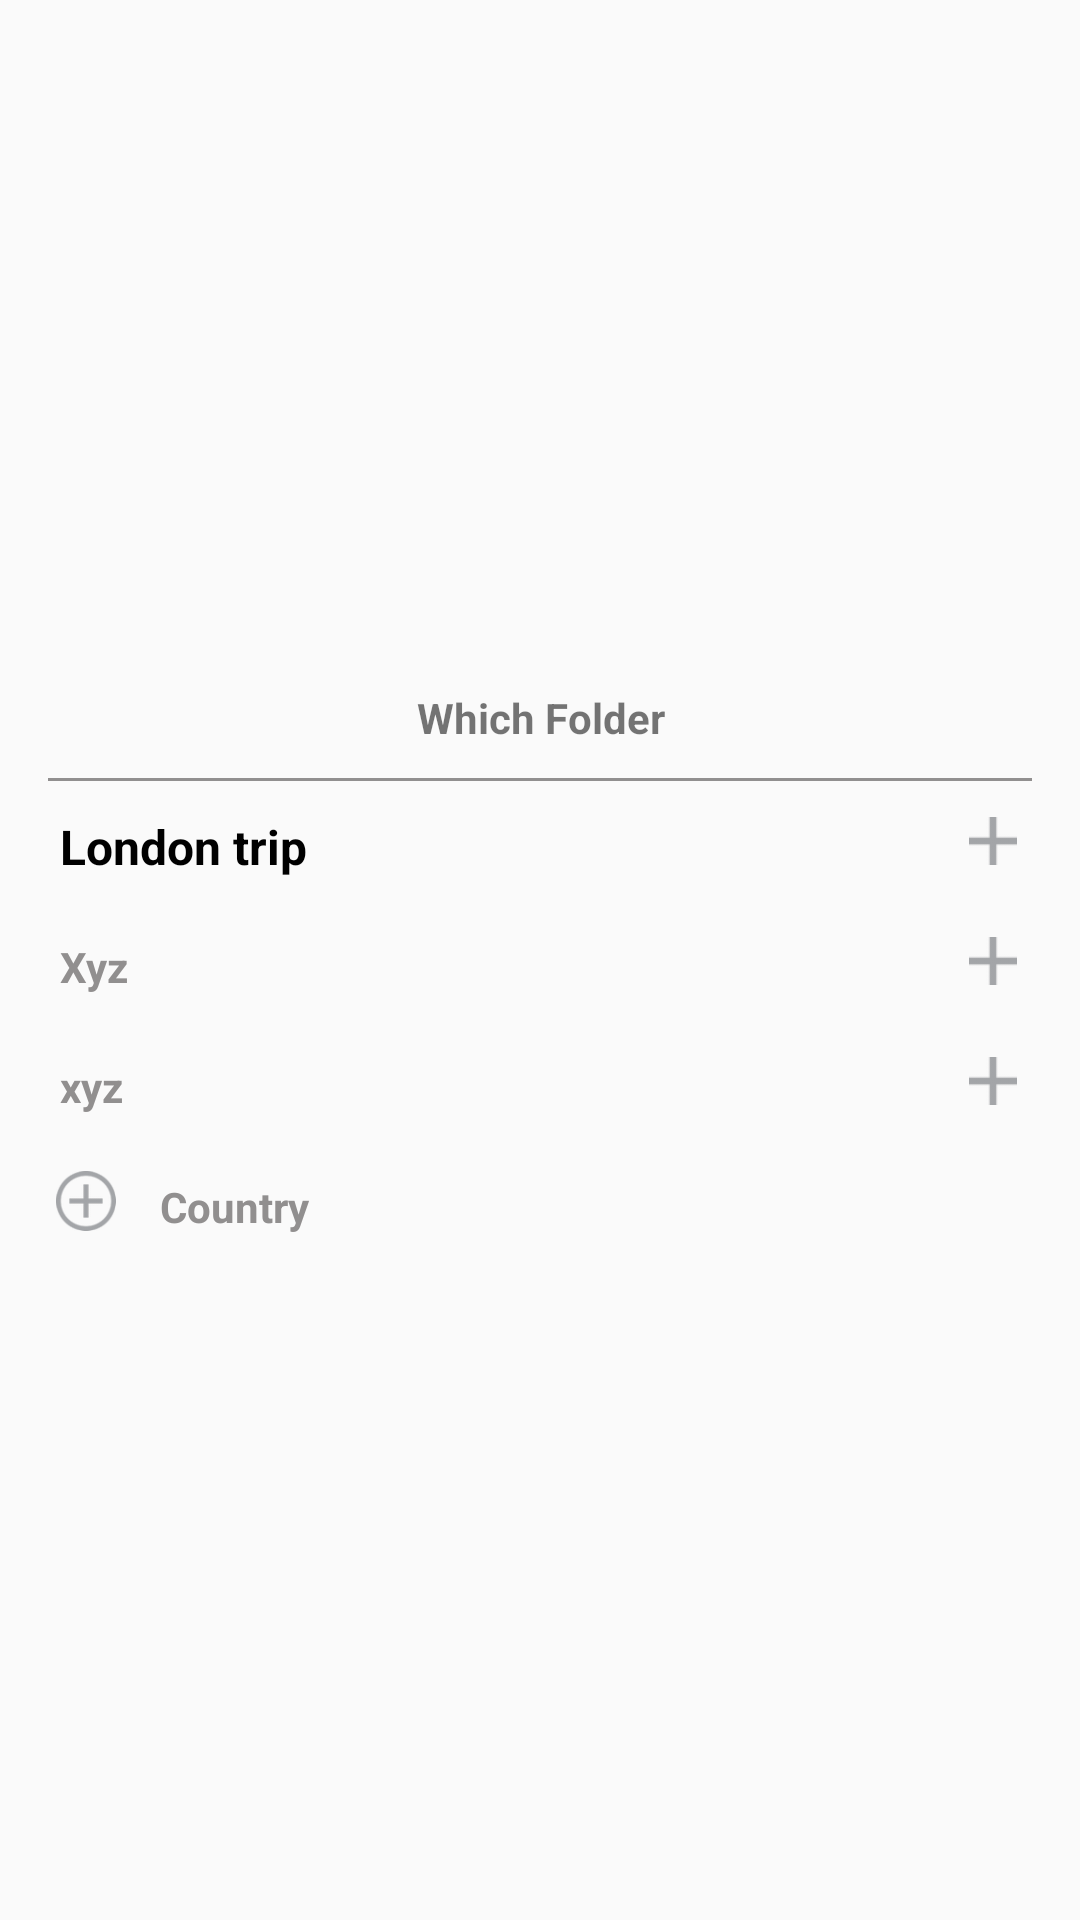

Produce the Android XML layout that renders to this screen, including the resource entries it uses.
<!-- AndroidManifest.xml: application theme AppTheme -->
<!-- res/layout/dialogue_add_other_trip.xml -->
<?xml version="1.0" encoding="utf-8"?>
<LinearLayout xmlns:android="http://schemas.android.com/apk/res/android"
    android:orientation="vertical" android:layout_width="match_parent"
    android:gravity="center"
    android:layout_height="wrap_content">
    <LinearLayout
        android:layout_width="match_parent"
        android:layout_height="@dimen/x40"
        android:layout_marginLeft="@dimen/x16"
        android:layout_marginRight="@dimen/x16"
        android:orientation="horizontal"
        android:weightSum="1">

        <TextView
            android:layout_width="0dp"
            android:layout_height="match_parent"
            android:layout_gravity="center"
            android:layout_weight="1"
            android:gravity="center"
            android:text="Which Folder"

            android:textStyle="bold">

        </TextView>


    </LinearLayout>

    <View
        android:layout_width="match_parent"
        android:layout_height="@dimen/x1"
        android:layout_marginLeft="@dimen/x16"
        android:layout_marginRight="@dimen/x16"
        android:background="@color/dark_grey">

    </View>
    <LinearLayout
        android:layout_width="match_parent"
        android:layout_height="@dimen/x40"
        android:layout_marginLeft="@dimen/x12"
        android:layout_marginRight="@dimen/x12"
        android:orientation="horizontal"
        android:weightSum="1">



        <EditText
            android:layout_width="0dp"
            android:layout_height="match_parent"
            android:layout_marginTop="@dimen/x4"
            android:layout_weight=".9"
            android:background="@color/transparent"
            android:maxLines="1"
            android:textSize="@dimen/_x16"

            android:paddingLeft="@dimen/x8"
            android:paddingRight="@dimen/x8"
            android:text="London trip"
            android:textColor="@color/black"
            android:textStyle="bold">

        </EditText>

        <ImageView
            android:layout_width="0dp"
            android:layout_height="@dimen/x32"

            android:layout_gravity="center"
            android:layout_weight=".1"
            android:contentDescription="@null"
            android:padding="@dimen/x8"

            android:src="@drawable/s26_plus" />

    </LinearLayout>

    <LinearLayout
        android:layout_width="match_parent"
        android:layout_height="@dimen/x40"
        android:layout_marginLeft="@dimen/x12"
        android:layout_marginRight="@dimen/x12"
        android:orientation="horizontal"
        android:weightSum="1">



        <EditText
            android:layout_width="0dp"
            android:layout_height="match_parent"
            android:layout_marginTop="@dimen/x4"
            android:layout_weight=".9"
            android:background="@color/transparent"
            android:maxLines="1"
            android:textSize="@dimen/_x14"

            android:paddingLeft="@dimen/x8"
            android:paddingRight="@dimen/x8"
            android:text="Xyz"
            android:textColor="@color/dark_grey"
            android:textStyle="bold">

        </EditText>

        <ImageView
            android:layout_width="0dp"
            android:layout_height="@dimen/x32"

            android:layout_gravity="center"
            android:layout_weight=".1"
            android:contentDescription="@null"
            android:padding="@dimen/x8"

            android:src="@drawable/s26_plus" />

    </LinearLayout>
    <LinearLayout
        android:layout_width="match_parent"
        android:layout_height="@dimen/x40"
        android:layout_marginLeft="@dimen/x12"
        android:layout_marginRight="@dimen/x12"
        android:orientation="horizontal"
        android:weightSum="1">



        <EditText
            android:layout_width="0dp"
            android:layout_height="match_parent"
            android:layout_marginTop="@dimen/x4"
            android:layout_weight=".9"
            android:background="@color/transparent"
            android:maxLines="1"
            android:textSize="@dimen/_x14"

            android:paddingLeft="@dimen/x8"
            android:paddingRight="@dimen/x8"
            android:text="xyz"
            android:textColor="@color/dark_grey"
            android:textStyle="bold">

        </EditText>

        <ImageView
            android:layout_width="0dp"
            android:layout_height="@dimen/x32"

            android:layout_gravity="center"
            android:layout_weight=".1"
            android:contentDescription="@null"
            android:padding="@dimen/x8"

            android:src="@drawable/s26_plus" />

    </LinearLayout>

    <LinearLayout
        android:layout_width="match_parent"
        android:layout_height="@dimen/x40"
        android:layout_marginLeft="@dimen/x12"
        android:layout_marginRight="@dimen/x12"
        android:orientation="horizontal"
        android:weightSum="1">

        <ImageView
            android:layout_width="0dp"
            android:layout_height="@dimen/x32"

            android:layout_gravity="center"
            android:layout_weight=".1"
            android:contentDescription="@null"
            android:padding="@dimen/x6"

            android:src="@drawable/s16_plus" />

        <EditText
            android:layout_width="0dp"
            android:layout_height="match_parent"
            android:layout_marginTop="@dimen/x4"
            android:layout_weight=".9"
            android:background="@color/transparent"
            android:maxLines="1"
            android:textSize="@dimen/_x14"

            android:paddingLeft="@dimen/x8"
            android:paddingRight="@dimen/x8"
            android:text="Country"
            android:textColor="@color/dark_grey"
            android:textStyle="bold">

        </EditText>



    </LinearLayout>



</LinearLayout>
<!-- resources referenced by this layout -->
<resources>
  <color name="black">#000</color>
  <color name="dark_grey">#918F8F</color>
  <color name="transparent">#00000000</color>
  <dimen name="_x14">14sp</dimen>
  <dimen name="_x16">16sp</dimen>
  <dimen name="x1">1dp</dimen>
  <dimen name="x12">12dp</dimen>
  <dimen name="x16">16dp</dimen>
  <dimen name="x32">32dp</dimen>
  <dimen name="x4">4dp</dimen>
  <dimen name="x40">40dp</dimen>
  <dimen name="x6">6dp</dimen>
  <dimen name="x8">8dp</dimen>
  <!-- drawable s16_plus: png bitmap (drawable-hdpi, 1128 bytes) -->
  <!-- drawable s26_plus: png bitmap (drawable-hdpi, 259 bytes) -->
  <style name="AppTheme" parent="AppBaseTheme">
  
          
  
          <item name="android:windowNoTitle">true</item>
          <item name="colorAccent">@color/black</item>
          <item name="colorPrimaryDark">@color/black</item>
          <item name="colorPrimary">@color/skyblue</item>
          <item name="coordinatorLayoutStyle">@style/Widget.Support.CoordinatorLayout</item>
          <item name="cardViewStyle">@style/CardView</item>
         
  
  
      </style>
  <style name="AppBaseTheme" parent="Theme.AppCompat.Light.NoActionBar">
          
      </style>
  <color name="skyblue">#39AF9E</color>
</resources>
